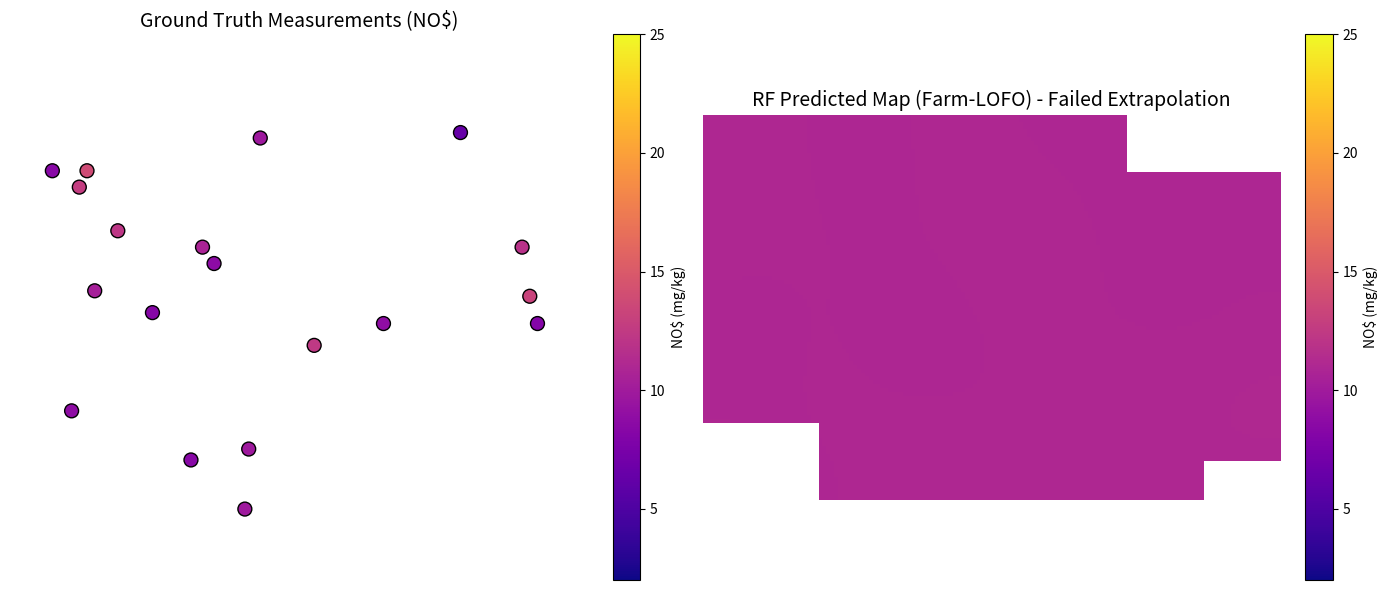

Recreate this plot in Python. (Note: this script raises an exception after producing the figure.)
import numpy as np
import matplotlib.pyplot as plt
from scipy.ndimage import gaussian_filter

np.random.seed(42)
grid_size = (100, 150)

# True NO3 map: highly variable, hotspots
base_no3 = np.ones(grid_size) * 10.0
noise = np.random.normal(0, 5, grid_size)
smoothed_noise = gaussian_filter(noise, sigma=3) * 5
true_no3 = base_no3 + smoothed_noise
true_no3 = np.clip(true_no3, 2.0, 30.0)

# Mask
mask = np.ones(grid_size)
mask[:20, :30] = np.nan
mask[-15:, -40:] = np.nan
mask[:10, -20:] = np.nan
true_no3_masked = np.where(np.isnan(mask), np.nan, true_no3)

# Predicted NO3 map (Farm-LOFO): fails to capture hotspots, predicts near mean
pred_no3 = np.ones(grid_size) * 11.0 + gaussian_filter(np.random.normal(0, 1, grid_size), sigma=15) * 2
pred_no3_masked = np.where(np.isnan(mask), np.nan, pred_no3)

# Ground truth points
sample_x = np.random.randint(10, grid_size[1]-10, 20)
sample_y = np.random.randint(10, grid_size[0]-10, 20)
valid = ~np.isnan(mask[sample_y, sample_x])
sample_x = sample_x[valid]
sample_y = sample_y[valid]
sample_no3 = true_no3[sample_y, sample_x] + np.random.normal(0, 1.0, len(sample_x))

fig, (ax1, ax2) = plt.subplots(1, 2, figsize=(14, 6))

sc1 = ax1.scatter(sample_x, sample_y, c=sample_no3, cmap='plasma', s=100, edgecolors='black', vmin=2, vmax=25)
ax1.set_xlim(0, grid_size[1])
ax1.set_ylim(0, grid_size[0])
ax1.set_title('Ground Truth Measurements (NO$)', fontsize=14)
ax1.axis('off')
plt.colorbar(sc1, ax=ax1, fraction=0.046, pad=0.04, label='NO$ (mg/kg)')

im2 = ax2.imshow(pred_no3_masked, cmap='plasma', origin='lower', vmin=2, vmax=25)
ax2.set_title('RF Predicted Map (Farm-LOFO) - Failed Extrapolation', fontsize=14)
ax2.axis('off')
plt.colorbar(im2, ax=ax2, fraction=0.046, pad=0.04, label='NO$ (mg/kg)')

plt.tight_layout()
plt.savefig('articles/article2_prediction/figures/fig13_prediction_map_NO3.png', dpi=300, bbox_inches='tight')
print('Map saved to articles/article2_prediction/figures/fig13_prediction_map_NO3.png')
